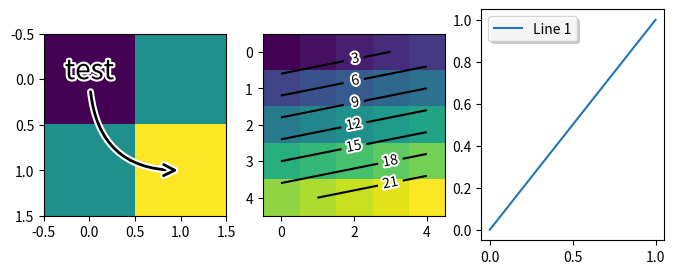

Source code (Python):
import matplotlib.pyplot as plt
import matplotlib.patheffects as PathEffects
import numpy as np
if 1:
    plt.figure(1, figsize=(8,3))
    ax1 = plt.subplot(131)
    ax1.imshow([[1,2],[2,3]])
    txt = ax1.annotate("test", (1., 1.), (0., 0),
                       arrowprops=dict(arrowstyle="->",
                                       connectionstyle="angle3", lw=2),
                       size=20, ha="center")
    txt.set_path_effects([PathEffects.withStroke(linewidth=3,
                                                 foreground="w")])
    txt.arrow_patch.set_path_effects([PathEffects.Stroke(linewidth=5,
                                                         foreground="w"),
                                      PathEffects.Normal()])
    ax2 = plt.subplot(132)
    arr = np.arange(25).reshape((5,5))
    ax2.imshow(arr)
    cntr = ax2.contour(arr, colors="k")
    clbls = ax2.clabel(cntr, fmt="%2.0f", use_clabeltext=True)
    plt.setp(clbls,
             path_effects=[PathEffects.withStroke(linewidth=3,
                                                  foreground="w")])
    ax3 = plt.subplot(133)
    p1, = ax3.plot([0, 1], [0, 1])
    leg = ax3.legend([p1], ["Line 1"], fancybox=True, loc=2)
    leg.legendPatch.set_path_effects([PathEffects.withSimplePatchShadow()])
    plt.show()
